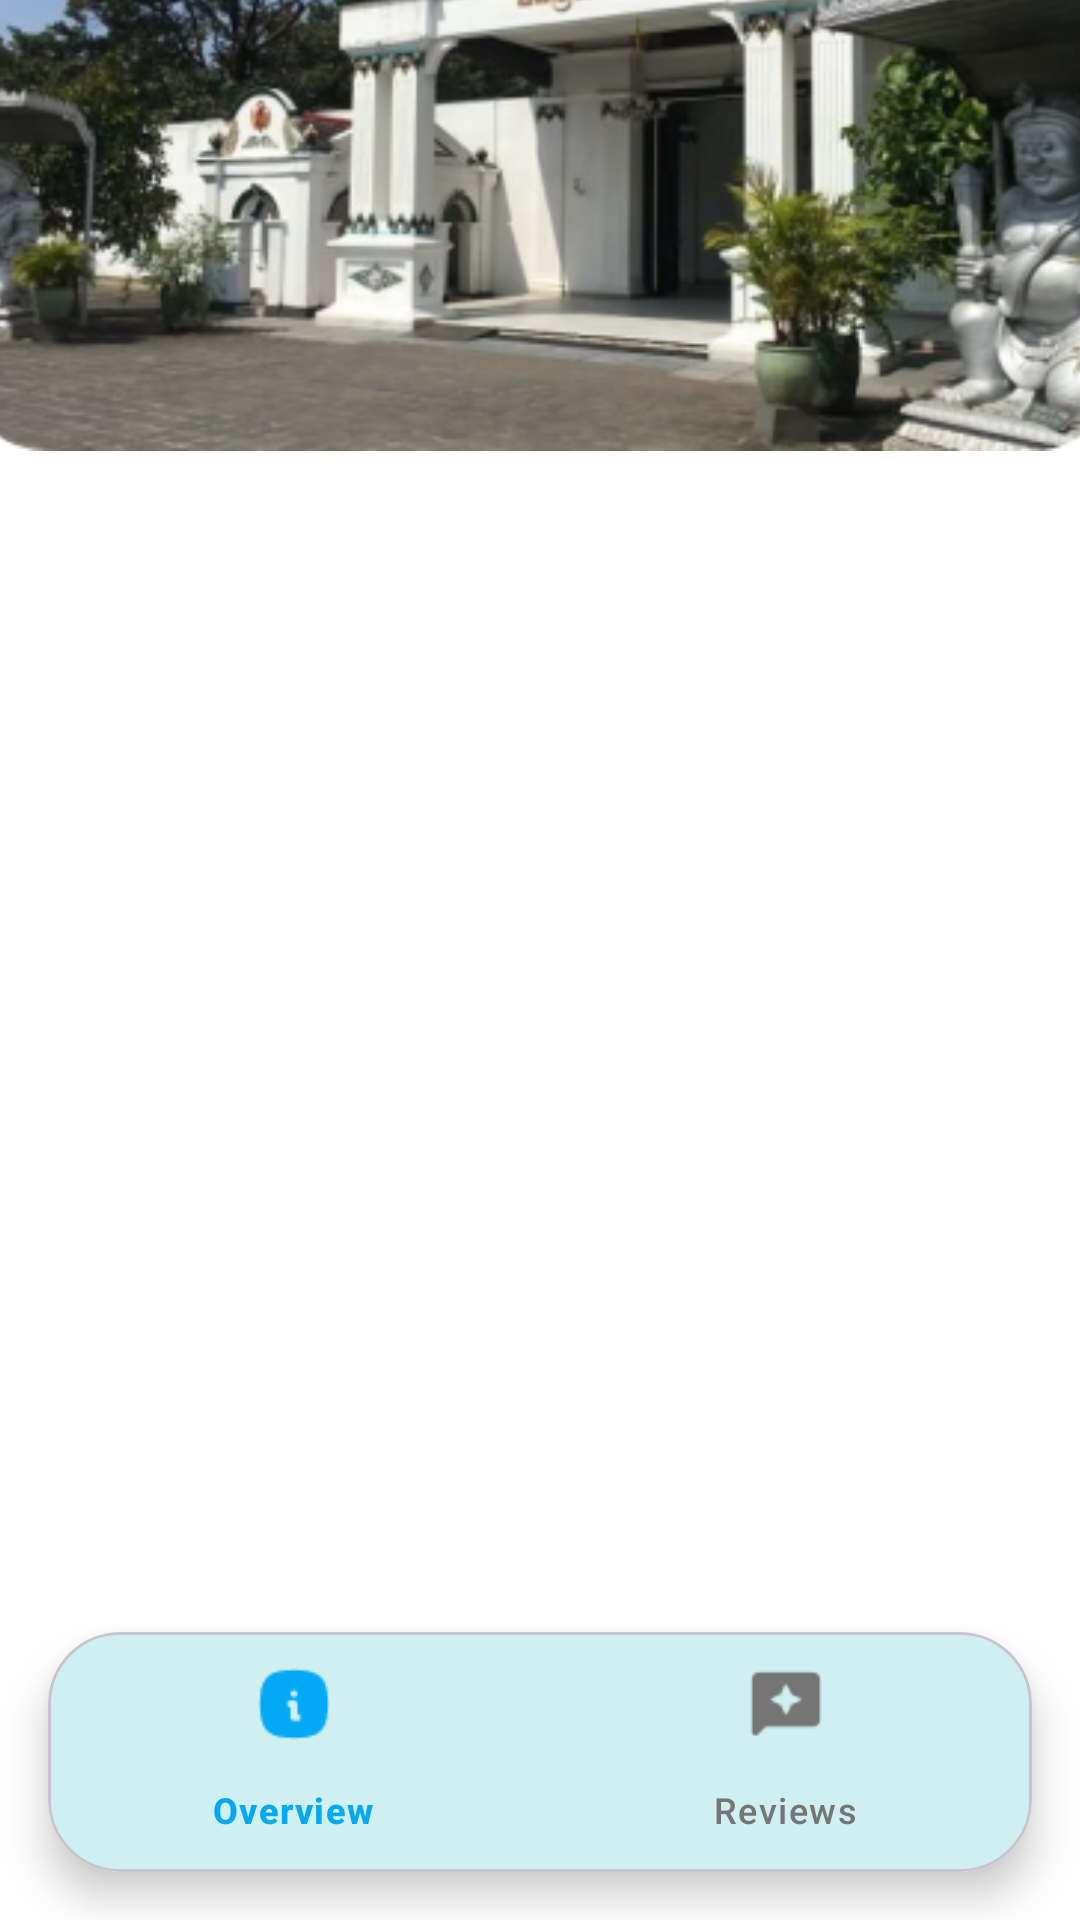

Produce the Android XML layout that renders to this screen, including the resource entries it uses.
<!-- AndroidManifest.xml: application theme Theme.WanderFull -->
<!-- res/layout/activity_detail.xml -->
<?xml version="1.0" encoding="utf-8"?>
<androidx.coordinatorlayout.widget.CoordinatorLayout
    xmlns:android="http://schemas.android.com/apk/res/android"
    xmlns:app="http://schemas.android.com/apk/res-auto"
    android:layout_width="match_parent"
    android:layout_height="match_parent"
    android:background="#FFFFFF">
    <ImageView
        android:layout_width="match_parent"
        android:layout_height="200dp"
        android:layout_gravity="top"
        android:layout_marginTop="-50dp"
        android:scaleType="centerCrop"
        android:src="@drawable/keraton"
        />

    <androidx.core.widget.NestedScrollView
        android:layout_width="match_parent"
        android:layout_height="match_parent"
        android:paddingBottom="80dp"
        android:clipToPadding="false">

        <LinearLayout
            android:layout_width="match_parent"
            android:layout_height="wrap_content"
            android:orientation="vertical"
            android:padding="16dp">



        </LinearLayout>
    </androidx.core.widget.NestedScrollView>

    
    <com.google.android.material.card.MaterialCardView
        android:layout_width="match_parent"
        android:layout_height="wrap_content"
        android:layout_gravity="bottom"
        android:layout_margin="16dp"
        app:cardCornerRadius="24dp"
        app:cardElevation="8dp">

        <com.google.android.material.bottomnavigation.BottomNavigationView
            android:id="@+id/bottomNavigation"
            android:layout_width="match_parent"
            android:layout_height="wrap_content"
            android:background="@color/aqua_200"
            app:menu="@menu/bottom_detail_menu"
            app:itemIconTint="@color/bottom_nav_colors"
            app:itemTextColor="@color/bottom_nav_colors" />

    </com.google.android.material.card.MaterialCardView>

</androidx.coordinatorlayout.widget.CoordinatorLayout>
<!-- resources referenced by this layout -->
<resources>
  <color name="aqua_200">#D0EFF0</color>
  <!-- drawable keraton: png bitmap (drawable, 151087 bytes) -->
  <style name="Theme.WanderFull" parent="Base.Theme.WanderFull" />
  <style name="Base.Theme.WanderFull" parent="Theme.Material3.DayNight.NoActionBar">
          
          
      </style>
</resources>
